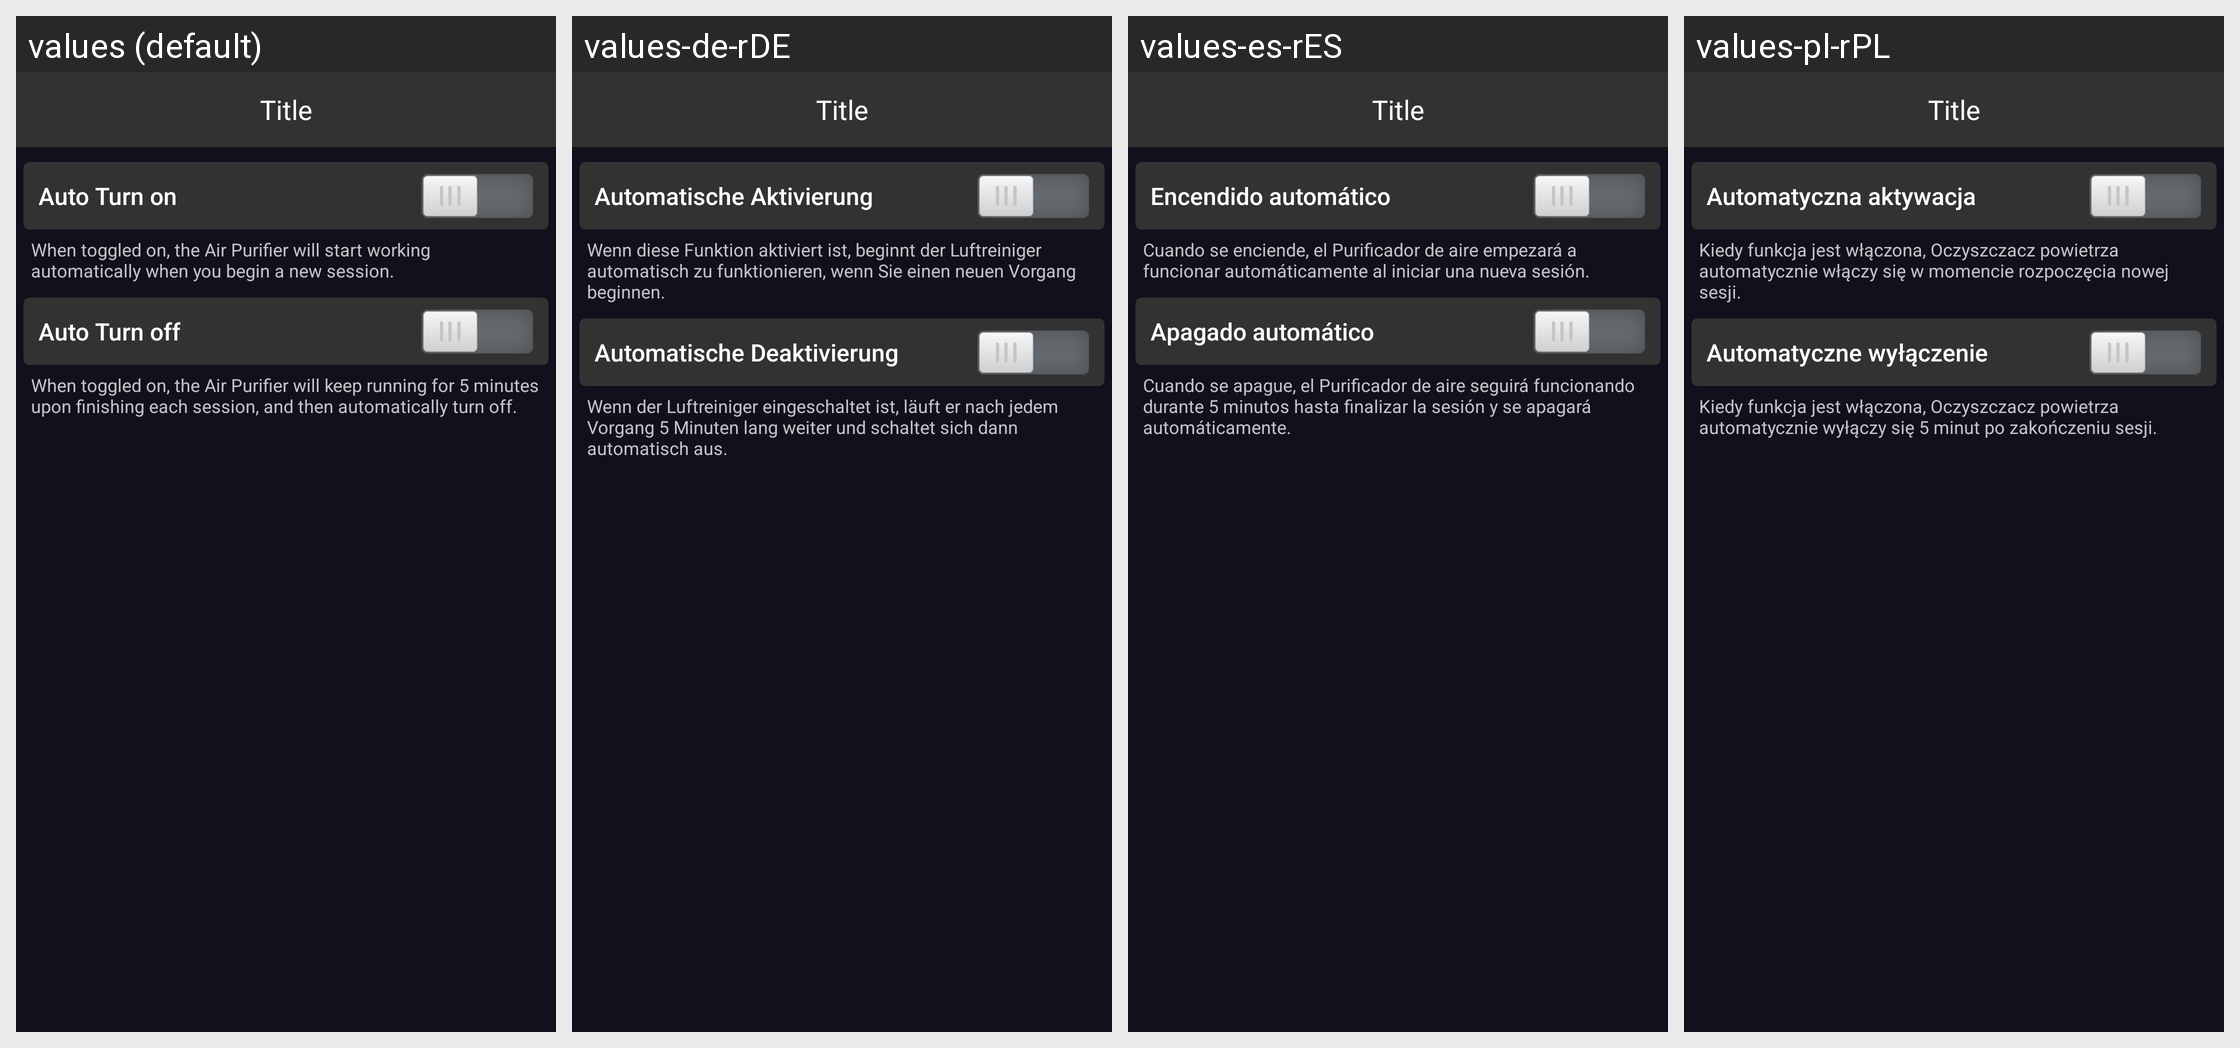

This grid shows one Android layout under several languages. Give, for every string resource on the screen, its name, the default text and each shown locale's text.
Android screen res/layout/fragment_settings_advance_air_purifier.xml rendered under 4 locales, left to right: values (default), values-de-rDE, values-es-rES, values-pl-rPL. Device: Nexus 5 (rendered at 1080×1920; each locale shown at half size, 540×960, under a caption strip naming it); theme AppTheme.
Other locales in the repository, not shown: values-fr-rFR, values-ja-rJP, values-zh-rCN.
Strings drawn on this screen, with the default value and each locale's value (text and hints the layout hard-codes, and strings that could not be matched under every locale, appear in the picture but are not listed):

settings_advance_air_purifier_auto_turn_on
  values: Auto Turn on
  values-de-rDE: Automatische Aktivierung
  values-es-rES: Encendido automático
  values-pl-rPL: Automatyczna aktywacja

settings_advance_air_purifier_auto_turn_on_desc
  values: When toggled on, the Air Purifier will start working automatically when you begin a new session.
  values-de-rDE: Wenn diese Funktion aktiviert ist, beginnt der Luftreiniger automatisch zu funktionieren, wenn Sie einen neuen Vorgang beginnen.
  values-es-rES: Cuando se enciende, el Purificador de aire empezará a funcionar automáticamente al iniciar una nueva sesión.
  values-pl-rPL: Kiedy funkcja jest włączona, Oczyszczacz powietrza automatycznie włączy się w momencie rozpoczęcia nowej sesji.

settings_advance_air_purifier_auto_turn_off
  values: Auto Turn off
  values-de-rDE: Automatische Deaktivierung
  values-es-rES: Apagado automático
  values-pl-rPL: Automatyczne wyłączenie

settings_advance_air_purifier_auto_turn_off_desc
  values: When toggled on, the Air Purifier will keep running for 5 minutes upon finishing each session, and then automatically turn off.
  values-de-rDE: Wenn der Luftreiniger eingeschaltet ist, läuft er nach jedem Vorgang 5 Minuten lang weiter und schaltet sich dann automatisch aus.
  values-es-rES: Cuando se apague, el Purificador de aire seguirá funcionando durante 5 minutos hasta finalizar la sesión y se apagará automáticamente.
  values-pl-rPL: Kiedy funkcja jest włączona, Oczyszczacz powietrza automatycznie wyłączy się 5 minut po zakończeniu sesji.
